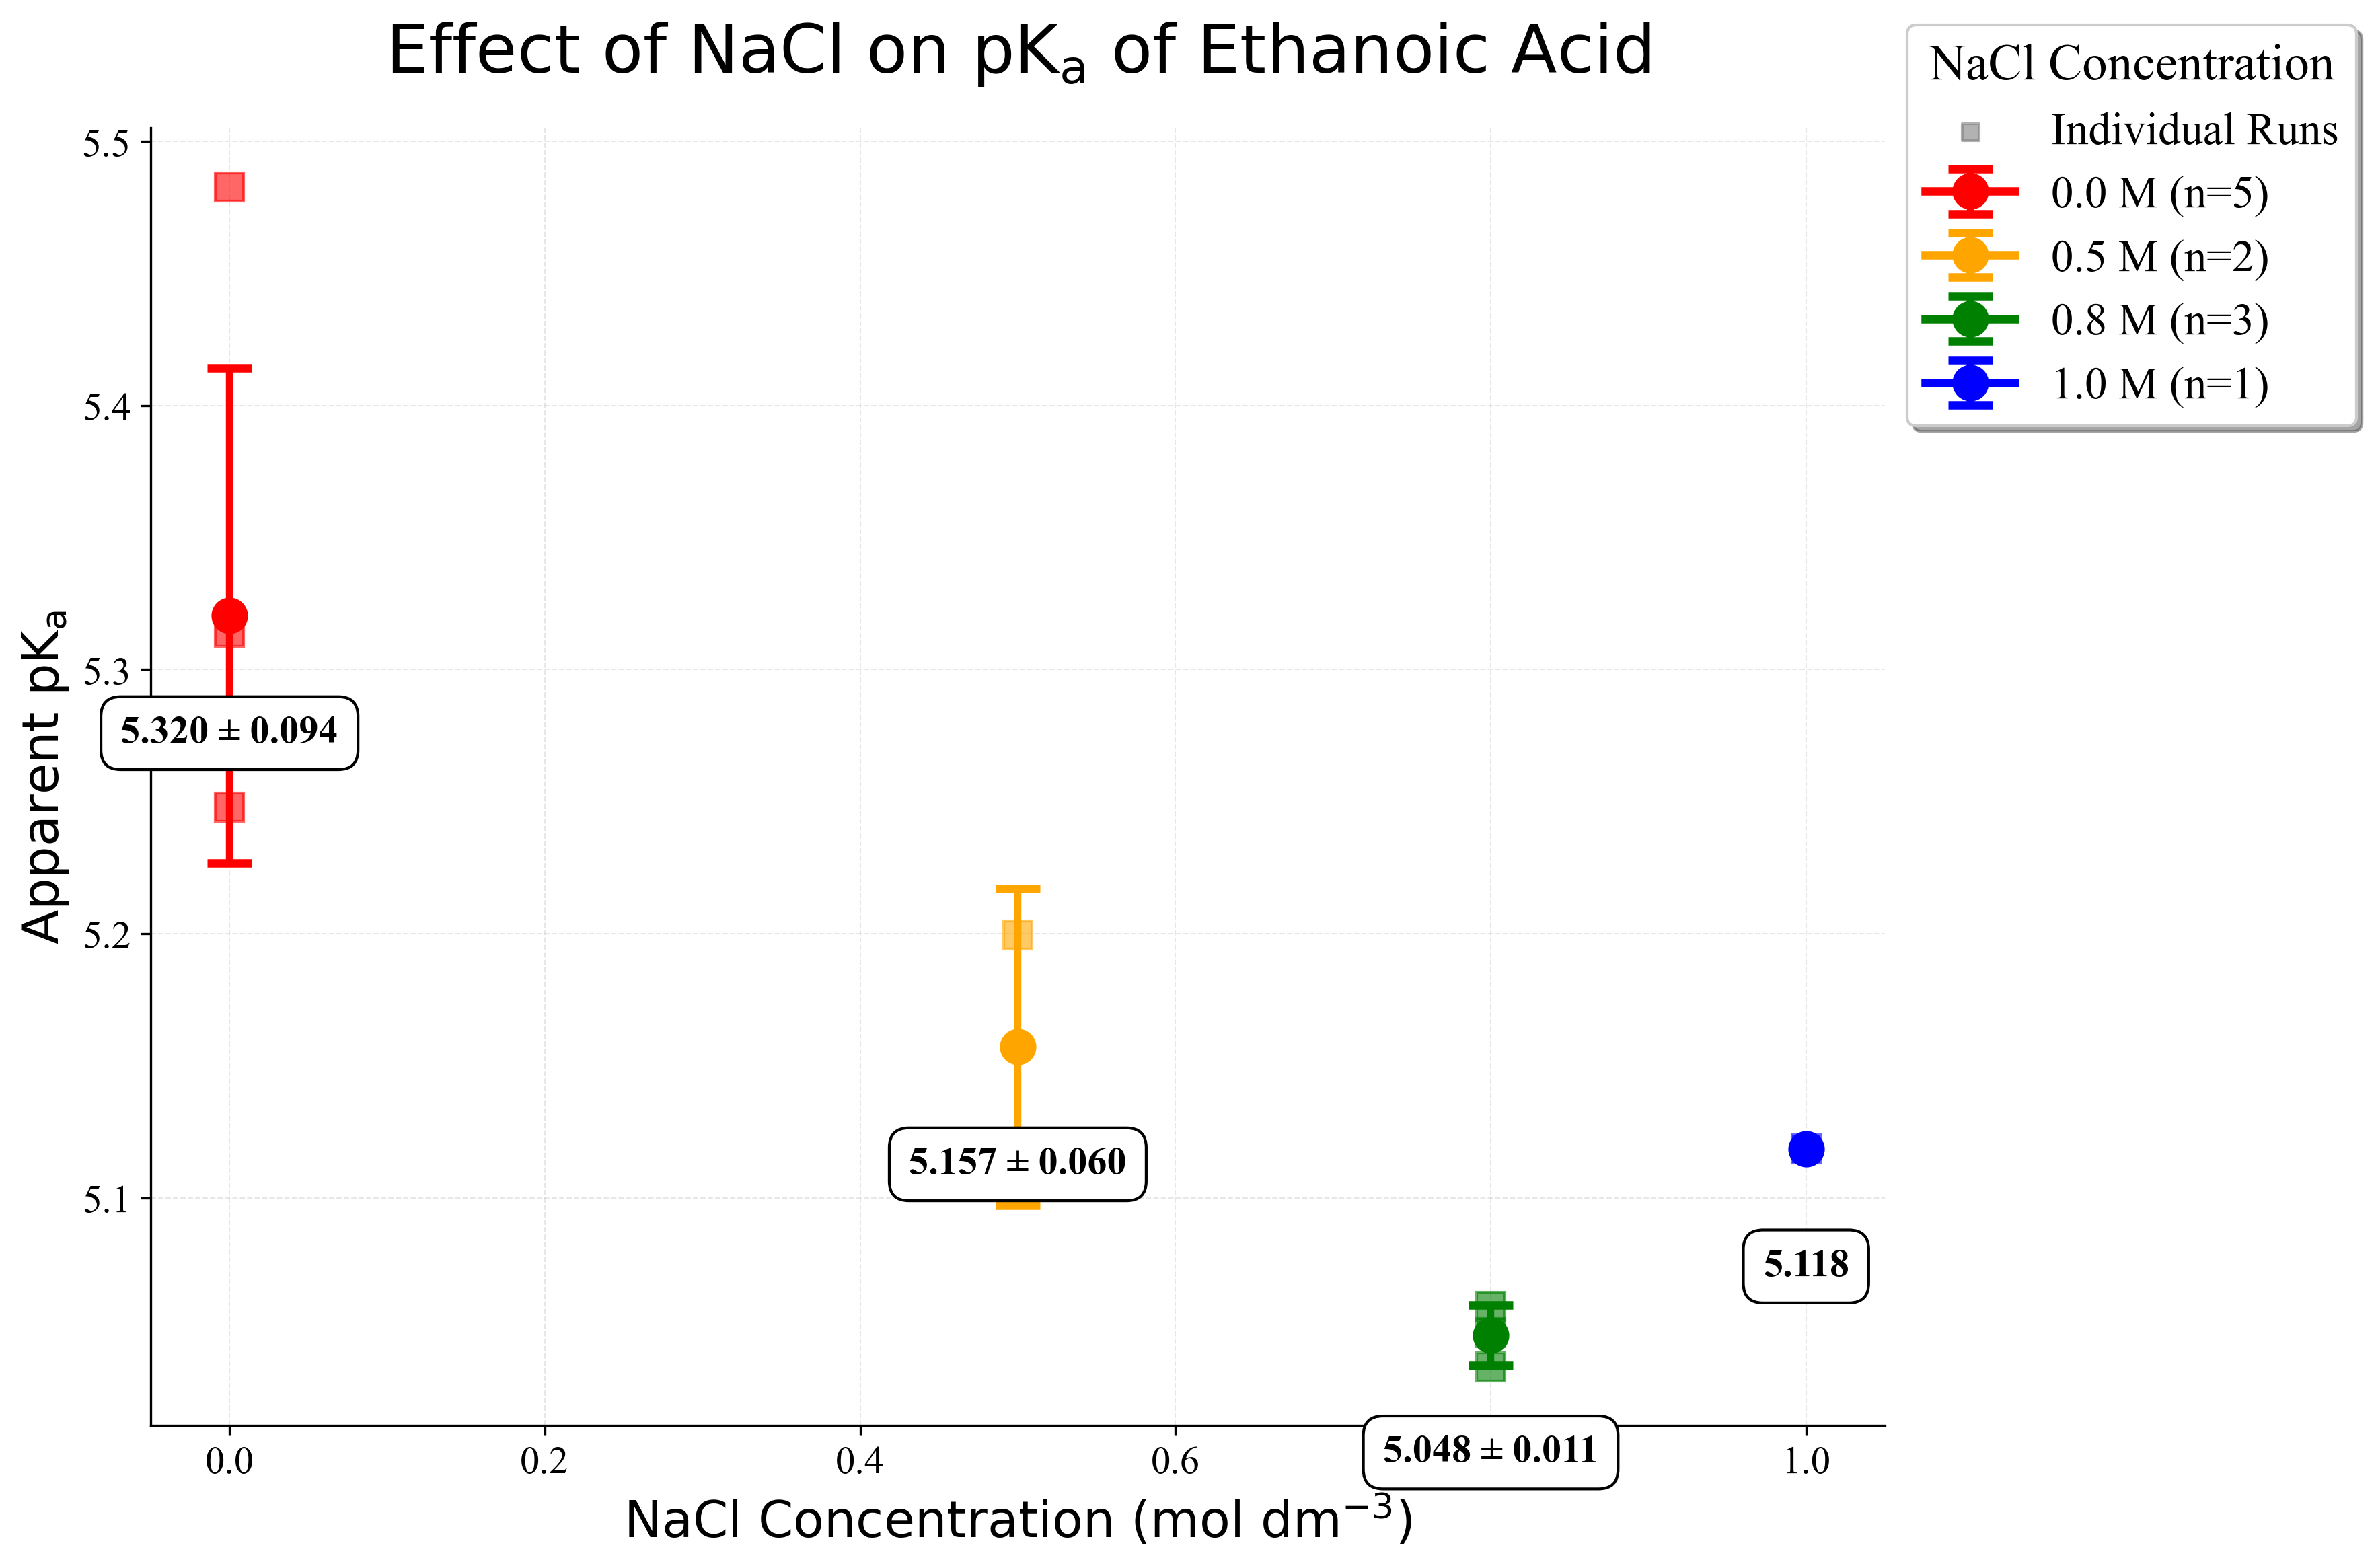

The file beside this chart, header and first rows:
NaCl Concentration (M), Mean pKa, SD, n, SEM
0.0, 5.32, 0.09377, 5, 0.04193
0.5, 5.157, 0.05995, 2, 0.04239
0.8, 5.048, 0.01146, 3, 0.006617
1.0, 5.118, , 1, 
